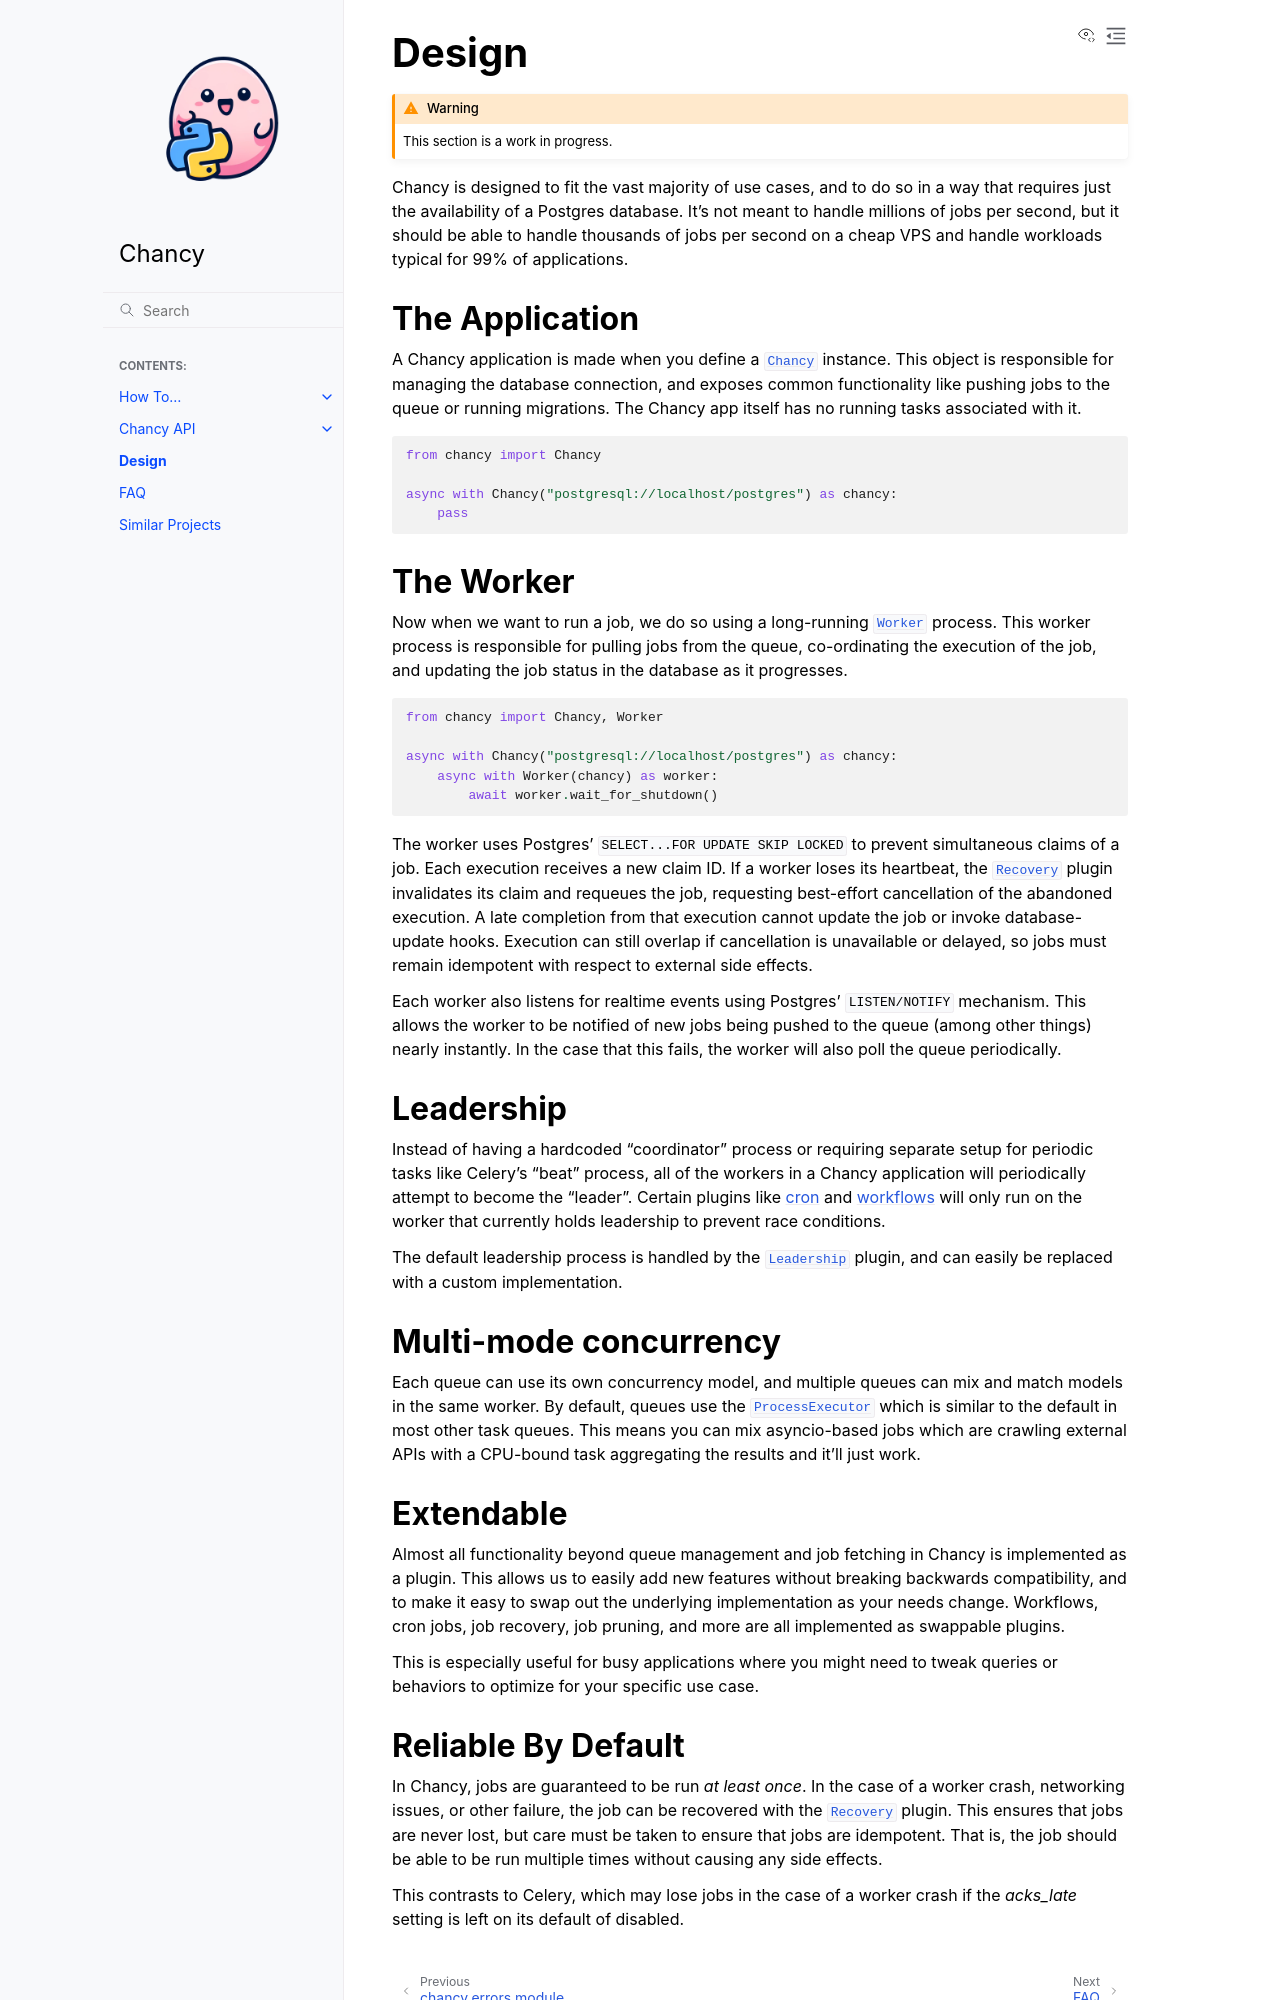

repository: TkTech/chancy · page: design.html · generator: sphinx

Design
======

.. warning::

   This section is a work in progress.

Chancy is designed to fit the vast majority of use cases, and to do so in a way
that requires just the availability of a Postgres database. It's not meant to
handle millions of jobs per second, but it should be able to handle thousands
of jobs per second on a cheap VPS and handle workloads typical for 99% of
applications.

The Application
---------------

A Chancy application is made when you define a :class:`~chancy.app.Chancy`
instance. This object is responsible for managing the database connection,
and exposes common functionality like pushing jobs to the queue or
running migrations. The Chancy app itself has no running tasks associated
with it.

.. code-block:: python

  from chancy import Chancy

  async with Chancy("postgresql://localhost/postgres") as chancy:
      pass


The Worker
----------

Now when we want to run a job, we do so using a long-running
:class:`~chancy.worker.Worker` process. This worker process is responsible
for pulling jobs from the queue, co-ordinating the execution of the job, and
updating the job status in the database as it progresses.

.. code-block:: python

  from chancy import Chancy, Worker

  async with Chancy("postgresql://localhost/postgres") as chancy:
      async with Worker(chancy) as worker:
          await worker.wait_for_shutdown()

The worker uses Postgres' ``SELECT...FOR UPDATE SKIP LOCKED`` to prevent
simultaneous claims of a job. Each execution receives a new claim ID. If a
worker loses its heartbeat, the :class:`~chancy.plugins.recovery.Recovery`
plugin invalidates its claim and requeues the job, requesting best-effort
cancellation of the abandoned execution. A late completion from that execution
cannot update the job or invoke database-update hooks. Execution can still
overlap if cancellation is unavailable or delayed, so jobs must remain
idempotent with respect to external side effects.

Each worker also listens for realtime events using Postgres' ``LISTEN/NOTIFY``
mechanism. This allows the worker to be notified of new jobs being pushed to
the queue (among other things) nearly instantly. In the case that this fails,
the worker will also poll the queue periodically.

Leadership
----------

Instead of having a hardcoded "coordinator" process or requiring separate
setup for periodic tasks like Celery's "beat" process, all of the workers
in a Chancy application will periodically attempt to become the "leader".
Certain plugins like :doc:`cron <chancy.plugins.cron>` and
:doc:`workflows <chancy.plugins.workflow>` will only run on the worker that
currently holds leadership to prevent race conditions.

The default leadership process is handled by the
:class:`~chancy.plugins.leadership.Leadership` plugin, and can easily be
replaced with a custom implementation.

Multi-mode concurrency
----------------------

Each queue can use its own concurrency model, and multiple queues can mix and
match models in the same worker. By default, queues use the
:class:`~chancy.executors.process.ProcessExecutor` which is similar to the
default in most other task queues. This means you can mix asyncio-based
jobs which are crawling external APIs with a CPU-bound task aggregating
the results and it'll just work.


Extendable
----------

Almost all functionality beyond queue management and job fetching in Chancy is
implemented as a plugin. This allows us to easily add new features without
breaking backwards compatibility, and to make it easy to swap out the
underlying implementation as your needs change. Workflows, cron jobs,
job recovery, job pruning, and more are all implemented as swappable plugins.

This is especially useful for busy applications where you might need to tweak
queries or behaviors to optimize for your specific use case.
